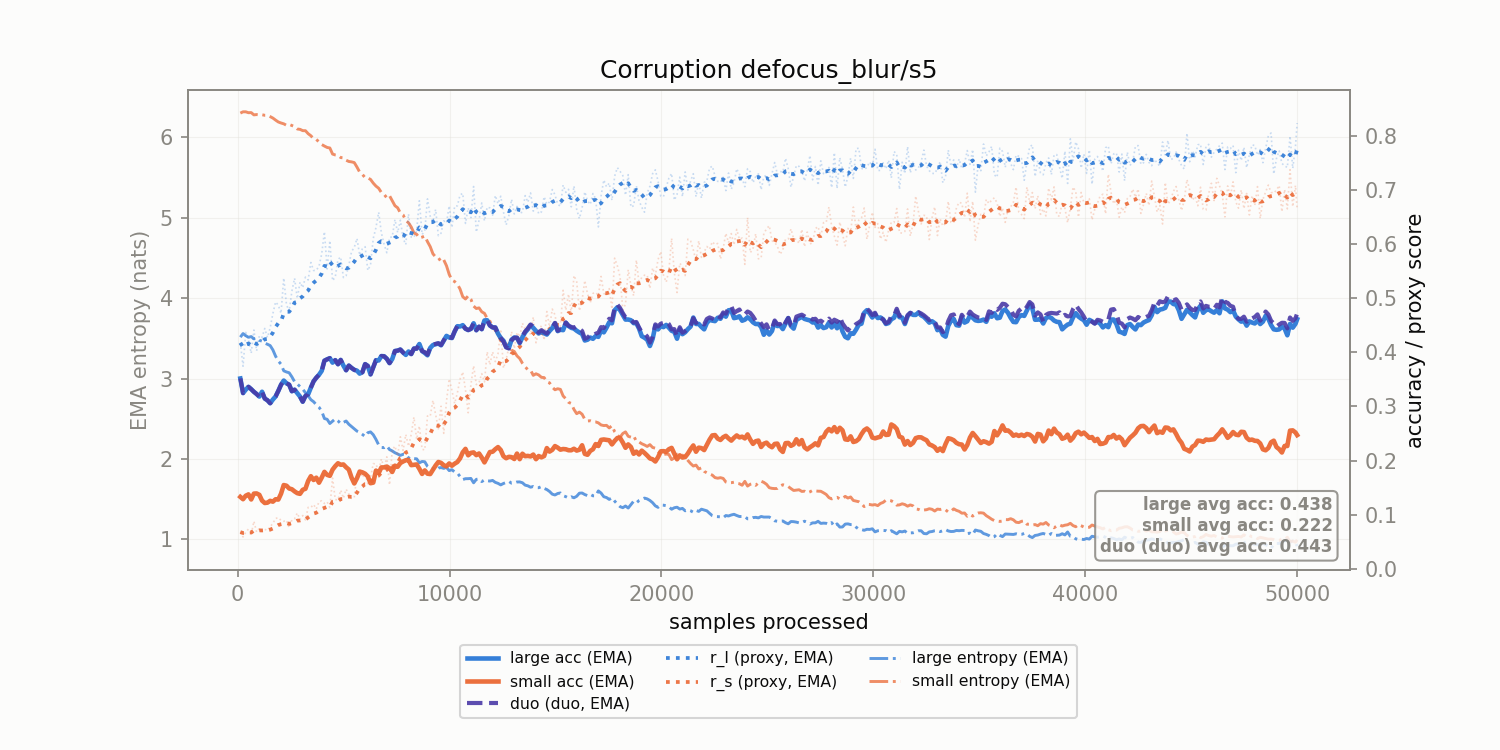

Values plotted in this chart, from the file beside it:
corruption, n_samples, r_l, r_s, r_l_ema, r_s_ema, large_acc_ema, small_acc_ema, large_ent_ema, small_ent_ema, duo_duo_acc_ema
defocus_blur/s5, 128.0, 0.4174, 0.06774, 0.4174, 0.06774, 0.3516, 0.1328, 3.514, 6.298, 0.3516
defocus_blur/s5, 256.0, 0.3741, 0.05892, 0.4095, 0.06613, 0.3246, 0.1286, 3.559, 6.314, 0.3246
defocus_blur/s5, 384.0, 0.4367, 0.06765, 0.4145, 0.06641, 0.3309, 0.135, 3.532, 6.314, 0.3309
defocus_blur/s5, 512.0, 0.4235, 0.07343, 0.4161, 0.06768, 0.3361, 0.1374, 3.512, 6.303, 0.3361
defocus_blur/s5, 640.0, 0.3981, 0.06319, 0.4128, 0.06687, 0.3318, 0.1281, 3.521, 6.304, 0.3318
defocus_blur/s5, 768.0, 0.4411, 0.08778, 0.418, 0.07067, 0.3269, 0.1389, 3.493, 6.276, 0.3269
defocus_blur/s5, 896.0, 0.4026, 0.06787, 0.4152, 0.07016, 0.3228, 0.1392, 3.501, 6.28, 0.3228
defocus_blur/s5, 1024, 0.4303, 0.07472, 0.4179, 0.07099, 0.3181, 0.1366, 3.475, 6.276, 0.3181
defocus_blur/s5, 1152, 0.4273, 0.06997, 0.4196, 0.0708, 0.327, 0.126, 3.464, 6.278, 0.327
defocus_blur/s5, 1280, 0.4439, 0.07284, 0.424, 0.07117, 0.3144, 0.1215, 3.44, 6.271, 0.3144
defocus_blur/s5, 1408, 0.4273, 0.07086, 0.4246, 0.07112, 0.3113, 0.1222, 3.426, 6.271, 0.3113
defocus_blur/s5, 1536, 0.4452, 0.07773, 0.4284, 0.07232, 0.3058, 0.1255, 3.409, 6.254, 0.3058
defocus_blur/s5, 1664, 0.4716, 0.08393, 0.4362, 0.07443, 0.3127, 0.124, 3.355, 6.236, 0.3127
defocus_blur/s5, 1792, 0.4929, 0.09307, 0.4465, 0.07782, 0.3183, 0.1285, 3.277, 6.211, 0.3183
defocus_blur/s5, 1920, 0.4868, 0.0944, 0.4539, 0.08083, 0.3286, 0.1278, 3.217, 6.188, 0.3286
defocus_blur/s5, 2048, 0.4718, 0.08944, 0.4571, 0.0824, 0.3399, 0.1387, 3.179, 6.175, 0.3399
defocus_blur/s5, 2176, 0.5371, 0.08777, 0.4717, 0.08337, 0.3477, 0.1547, 3.096, 6.165, 0.3477
defocus_blur/s5, 2304, 0.4885, 0.08969, 0.4747, 0.08452, 0.3427, 0.1535, 3.081, 6.147, 0.3427
defocus_blur/s5, 2432, 0.4752, 0.07595, 0.4748, 0.08296, 0.3401, 0.1483, 3.071, 6.157, 0.3401
defocus_blur/s5, 2560, 0.5127, 0.0903, 0.4817, 0.0843, 0.328, 0.1469, 3.021, 6.143, 0.328
defocus_blur/s5, 2688, 0.5367, 0.09259, 0.4917, 0.08581, 0.3308, 0.1429, 2.96, 6.13, 0.3308
defocus_blur/s5, 2816, 0.4991, 0.103, 0.4931, 0.08893, 0.3247, 0.1397, 2.932, 6.101, 0.3247
defocus_blur/s5, 2944, 0.5296, 0.09103, 0.4997, 0.08931, 0.3182, 0.1384, 2.901, 6.096, 0.3182
defocus_blur/s5, 3072, 0.5192, 0.09841, 0.5032, 0.09097, 0.3086, 0.1459, 2.867, 6.08, 0.3086
defocus_blur/s5, 3200, 0.5388, 0.0903, 0.5097, 0.09085, 0.3193, 0.1478, 2.824, 6.079, 0.3193
defocus_blur/s5, 3328, 0.5336, 0.1135, 0.514, 0.09496, 0.3223, 0.1621, 2.785, 6.042, 0.3223
defocus_blur/s5, 3456, 0.5657, 0.1133, 0.5234, 0.09829, 0.3347, 0.171, 2.737, 6.017, 0.3347
defocus_blur/s5, 3584, 0.551, 0.1188, 0.5285, 0.102, 0.3463, 0.1641, 2.712, 5.98, 0.3463
defocus_blur/s5, 3712, 0.5514, 0.1105, 0.5326, 0.1036, 0.3529, 0.1683, 2.675, 5.971, 0.3529
defocus_blur/s5, 3840, 0.5588, 0.1238, 0.5374, 0.1072, 0.3584, 0.159, 2.643, 5.939, 0.3584
defocus_blur/s5, 3968, 0.5818, 0.1256, 0.5455, 0.1106, 0.3657, 0.1685, 2.594, 5.908, 0.3657
defocus_blur/s5, 4096, 0.6226, 0.1206, 0.5595, 0.1124, 0.3844, 0.179, 2.503, 5.888, 0.3844
defocus_blur/s5, 4224, 0.5539, 0.1236, 0.5585, 0.1144, 0.387, 0.1735, 2.493, 5.871, 0.387
defocus_blur/s5, 4352, 0.6062, 0.1131, 0.5672, 0.1142, 0.389, 0.1718, 2.441, 5.865, 0.389
defocus_blur/s5, 4480, 0.5322, 0.1676, 0.5608, 0.1239, 0.3808, 0.1831, 2.469, 5.789, 0.3808
defocus_blur/s5, 4608, 0.5389, 0.1279, 0.5568, 0.1246, 0.3854, 0.1896, 2.499, 5.778, 0.3854
defocus_blur/s5, 4736, 0.5713, 0.1273, 0.5595, 0.1251, 0.3779, 0.1949, 2.474, 5.773, 0.3779
defocus_blur/s5, 4864, 0.5759, 0.1452, 0.5624, 0.1288, 0.3859, 0.1921, 2.439, 5.746, 0.3859
defocus_blur/s5, 4992, 0.5379, 0.1304, 0.558, 0.1291, 0.3754, 0.1927, 2.455, 5.742, 0.3754
defocus_blur/s5, 5120, 0.5415, 0.147, 0.555, 0.1323, 0.3668, 0.1875, 2.472, 5.713, 0.3668
defocus_blur/s5, 5248, 0.5604, 0.1381, 0.556, 0.1334, 0.3754, 0.1832, 2.431, 5.697, 0.3754
defocus_blur/s5, 5376, 0.5862, 0.1301, 0.5615, 0.1328, 0.371, 0.1684, 2.404, 5.692, 0.371
defocus_blur/s5, 5504, 0.5935, 0.1317, 0.5673, 0.1326, 0.3675, 0.1577, 2.377, 5.683, 0.3675
defocus_blur/s5, 5632, 0.6102, 0.1759, 0.5751, 0.1405, 0.366, 0.1674, 2.346, 5.627, 0.366
defocus_blur/s5, 5760, 0.5792, 0.1849, 0.5758, 0.1485, 0.3606, 0.1795, 2.33, 5.565, 0.3606
defocus_blur/s5, 5888, 0.5911, 0.1686, 0.5786, 0.1522, 0.3632, 0.1781, 2.305, 5.537, 0.3632
defocus_blur/s5, 6016, 0.5949, 0.1761, 0.5816, 0.1565, 0.3781, 0.1756, 2.28, 5.496, 0.3781
defocus_blur/s5, 6144, 0.5512, 0.1572, 0.5761, 0.1567, 0.3747, 0.1706, 2.326, 5.493, 0.3747
defocus_blur/s5, 6272, 0.5616, 0.1684, 0.5734, 0.1588, 0.3591, 0.1581, 2.337, 5.474, 0.3591
defocus_blur/s5, 6400, 0.6103, 0.1943, 0.5801, 0.1652, 0.372, 0.1592, 2.302, 5.428, 0.372
defocus_blur/s5, 6528, 0.6302, 0.1937, 0.5892, 0.1704, 0.3853, 0.1814, 2.244, 5.391, 0.3853
defocus_blur/s5, 6656, 0.6586, 0.1795, 0.6018, 0.1721, 0.3848, 0.1768, 2.175, 5.364, 0.3848
defocus_blur/s5, 6784, 0.6205, 0.2029, 0.6052, 0.1777, 0.393, 0.1873, 2.143, 5.311, 0.393
defocus_blur/s5, 6912, 0.5995, 0.186, 0.6042, 0.1792, 0.3926, 0.1873, 2.141, 5.288, 0.3926
defocus_blur/s5, 7040, 0.5838, 0.2068, 0.6005, 0.1842, 0.388, 0.1888, 2.162, 5.245, 0.388
defocus_blur/s5, 7168, 0.6118, 0.155, 0.6025, 0.1789, 0.3799, 0.1857, 2.117, 5.271, 0.3799
defocus_blur/s5, 7296, 0.6133, 0.2191, 0.6045, 0.1862, 0.3875, 0.1789, 2.1, 5.21, 0.3875
defocus_blur/s5, 7424, 0.6451, 0.2267, 0.6119, 0.1936, 0.4023, 0.1904, 2.077, 5.147, 0.4023
defocus_blur/s5, 7552, 0.6211, 0.209, 0.6136, 0.1964, 0.403, 0.1885, 2.062, 5.121, 0.403
defocus_blur/s5, 7680, 0.6439, 0.2438, 0.6191, 0.205, 0.405, 0.1954, 2.045, 5.057, 0.405
... 331 more rows
